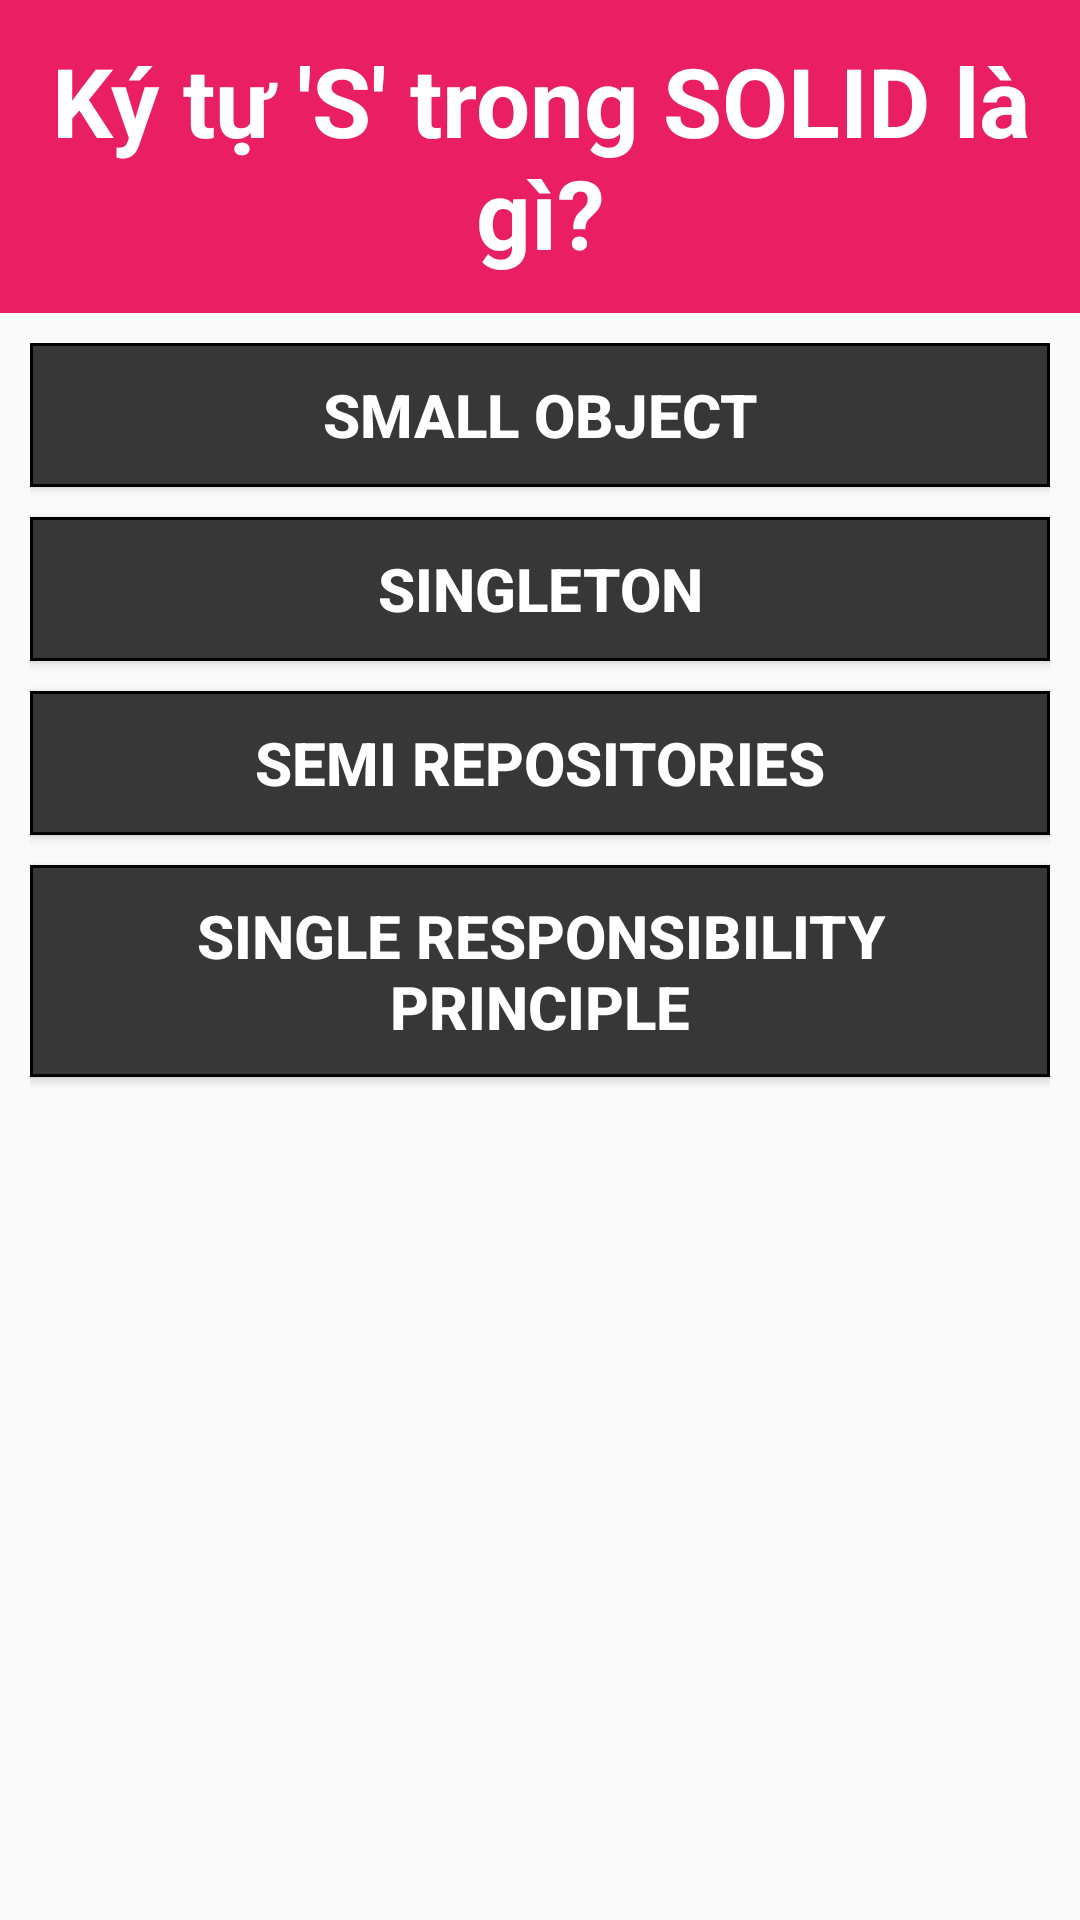

Here is an Android app screen rendered from its layout file. Give the layout XML and the strings, colors and styles it references.
<!-- AndroidManifest.xml: application theme Theme.TipLearning -->
<!-- res/layout/quiz.xml -->
<?xml version="1.0" encoding="utf-8"?>
<LinearLayout xmlns:android="http://schemas.android.com/apk/res/android"
    android:layout_width="match_parent"
    android:layout_height="wrap_content"
    android:orientation="vertical">
    <TextView
        android:id="@+id/txtTitleQuizz"
        android:layout_width="match_parent"
        android:layout_height="wrap_content"
        android:text="Ký tự 'S' trong SOLID là gì?"
        android:textAlignment="center"
        android:textSize="32dp"
        android:textStyle="bold"
        android:textColor="@color/white"
        android:background="@color/hot_pink"
        android:padding="12dp"
        />
    <LinearLayout
        android:layout_width="match_parent"
        android:layout_height="wrap_content"
        android:orientation="vertical"
        android:padding="10dp">
        <Button
            android:id="@+id/btnAnswer1"
            android:layout_width="match_parent"
            android:layout_height="wrap_content"
            android:background="@drawable/button_quiz"
            android:text="small object"
            android:textAlignment="center"
            android:textSize="20dp"
            android:textStyle="bold"
            android:textColor="@color/white"
            android:padding="10dp"
            android:layout_marginBottom="10dp"
            />
        <Button
            android:id="@+id/btnAnswer2"
            android:layout_width="match_parent"
            android:layout_height="wrap_content"
            android:background="@drawable/button_quiz"
            android:text="singleton"
            android:textAlignment="center"
            android:textSize="20dp"
            android:textStyle="bold"
            android:textColor="@color/white"
            android:padding="10dp"
            android:layout_marginBottom="10dp"
            />
        <Button
            android:id="@+id/btnAnswer3"
            android:layout_width="match_parent"
            android:layout_height="wrap_content"
            android:background="@drawable/button_quiz"
            android:text="semi repositories"
            android:textAlignment="center"
            android:textSize="20dp"
            android:textStyle="bold"
            android:textColor="@color/white"
            android:padding="10dp"
            android:layout_marginBottom="10dp"
            />
        <Button
            android:id="@+id/btnAnswer4"
            android:layout_width="match_parent"
            android:layout_height="wrap_content"
            android:background="@drawable/button_quiz"
            android:text="single responsibility principle"
            android:textAlignment="center"
            android:textSize="20dp"
            android:textStyle="bold"
            android:textColor="@color/white"
            android:padding="10dp"
            android:layout_marginBottom="10dp"
            />
        <Button
            android:visibility="gone"
            android:id="@+id/btnReport"
            android:layout_width="match_parent"
            android:layout_height="wrap_content"
            android:background="@drawable/button_quiz"
            android:text="Báo cáo đáp án sai"
            android:textAlignment="center"
            android:textSize="20dp"
            android:textStyle="bold"
            android:textColor="@color/white"
            android:padding="10dp"
            android:layout_marginBottom="10dp"
            />
    </LinearLayout>

</LinearLayout>
<!-- resources referenced by this layout -->
<resources>
  <color name="hot_pink">#E91E63</color>
  <color name="white">#FFFFFFFF</color>
  <!-- drawable button_quiz (drawable) -->
  <?xml version="1.0" encoding="utf-8"?>
  <selector xmlns:android="http://schemas.android.com/apk/res/android">
      <item android:state_pressed="true">
          <shape>
              <solid android:color="@color/primary" />
              <stroke
                  android:width="1dp"
                  android:color="@color/black" />
          </shape>
      </item>
      <item android:state_focused="true" android:state_hovered="true">
          <shape>
              <solid android:color="@color/primary" />
              <stroke
                  android:width="1dp"
                  android:color="@color/black" />
          </shape>
      </item>
      <item>
          <shape>
              <solid android:color="@color/non_checked" />
              <stroke
                  android:width="1dp"
                  android:color="@color/black" />
          </shape>
      </item>
  </selector>
  <style name="Theme.TipLearning" parent="Base.Theme.TipLearning" />
  <color name="primary">#03A9F4</color>
  <color name="black">#FF000000</color>
  <color name="non_checked">#373737</color>
  <style name="Base.Theme.TipLearning" parent="Theme.AppCompat.DayNight.NoActionBar">
          
          
      </style>
</resources>
